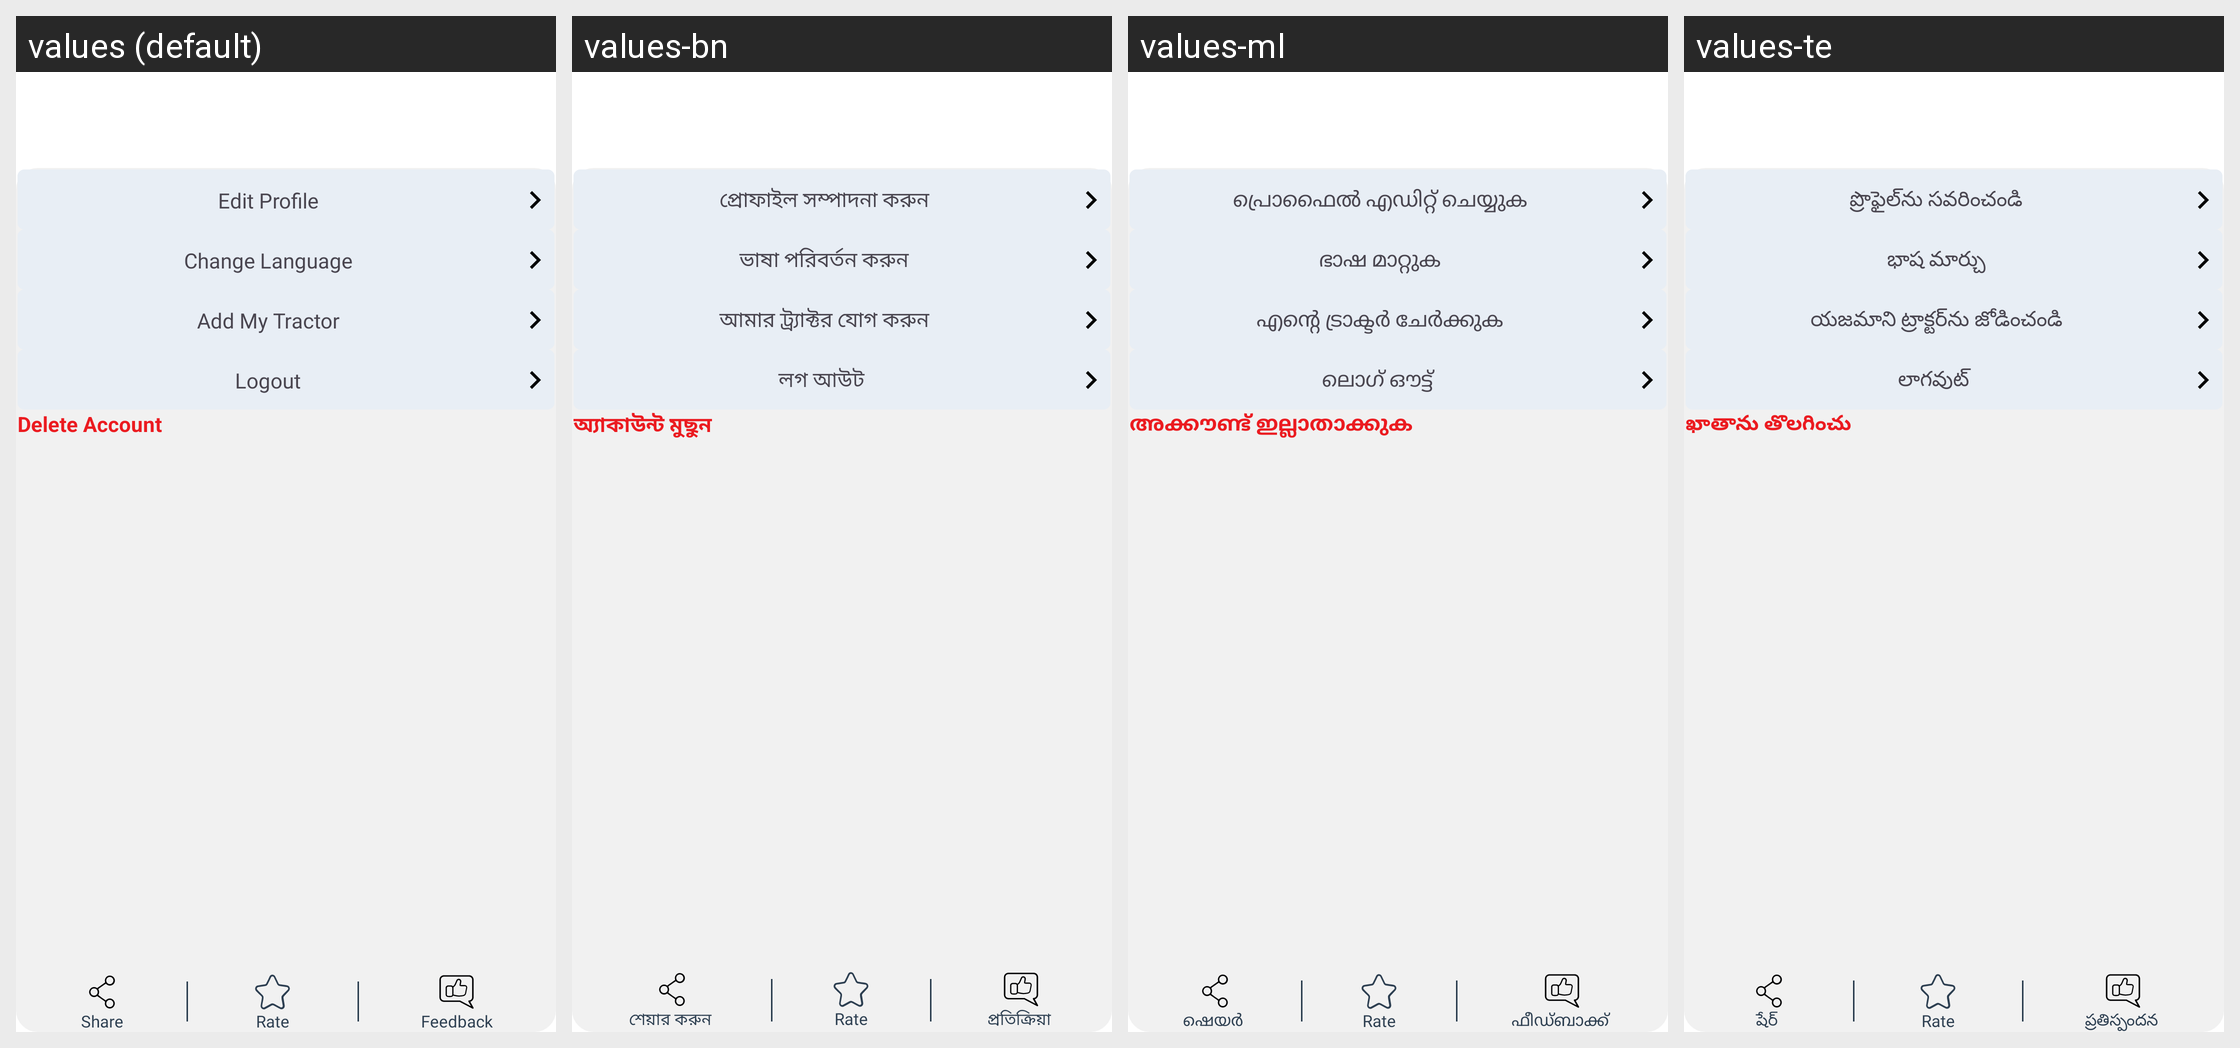

The Android screen above is rendered under several locales of the same app. Produce the string resources it draws, with the default and per-locale values.
Android screen res/layout/activity_profile_settings.xml rendered under 4 locales, left to right: values (default), values-bn, values-ml, values-te. Device: Nexus 5 (rendered at 1080×1920; each locale shown at half size, 540×960, under a caption strip naming it); theme AppThemee.
Other locales in the repository, not shown: values-gu, values-hi, values-kn, values-mr, values-pa, values-ta.
Strings drawn on this screen, with the default value and each locale's value (text and hints the layout hard-codes, and strings that could not be matched under every locale, appear in the picture but are not listed):

edit_profile
  values: Edit Profile
  values-bn: প্রোফাইল সম্পাদনা করুন
  values-ml: പ്രൊഫൈൽ എഡിറ്റ് ചെയ്യുക
  values-te: ప్రొఫైల్‌ను సవరించండి

change_language
  values: Change Language
  values-bn: ভাষা পরিবর্তন করুন
  values-ml: ഭാഷ മാറ്റുക
  values-te: భాష మార్చు

add_owner_tractor
  values: Add My Tractor
  values-bn: আমার ট্র্যাক্টর যোগ করুন
  values-ml: എന്റെ ട്രാക്ടർ ചേർക്കുക
  values-te: యజమాని ట్రాక్టర్‌ను జోడించండి

logout
  values: Logout
  values-bn: লগ আউট 
  values-ml: ലൊഗ് ഔട്ട് 
  values-te: లాగవుట్ 

delete_account
  values: Delete Account
  values-bn: অ্যাকাউন্ট মুছুন
  values-ml: അക്കൗണ്ട് ഇല്ലാതാക്കുക
  values-te: ఖాతాను తొలగించు

share
  values: Share
  values-bn: শেয়ার করুন 
  values-ml: ഷെയര്‍ 
  values-te: షేర్ 

rate
  values: Rate
  values-bn: Rate  [not translated; the default value is used]
  values-ml: Rate  [not translated; the default value is used]
  values-te: Rate  [not translated; the default value is used]

feedback
  values: Feedback
  values-bn: প্রতিক্রিয়া 
  values-ml: ഫീഡ്ബാക്ക് 
  values-te: ప్రతిస్పందన
